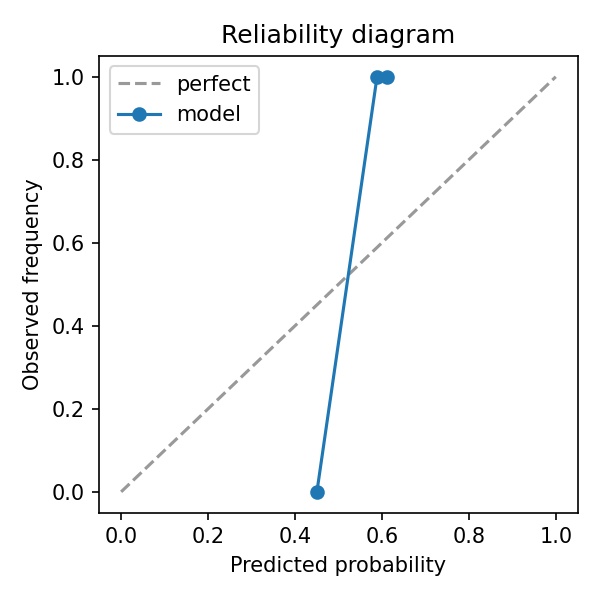

Values plotted in this chart, from the file beside it:
prob_pred, prob_true
0.4504, 0.0
0.5888, 1.0
0.6119, 1.0
